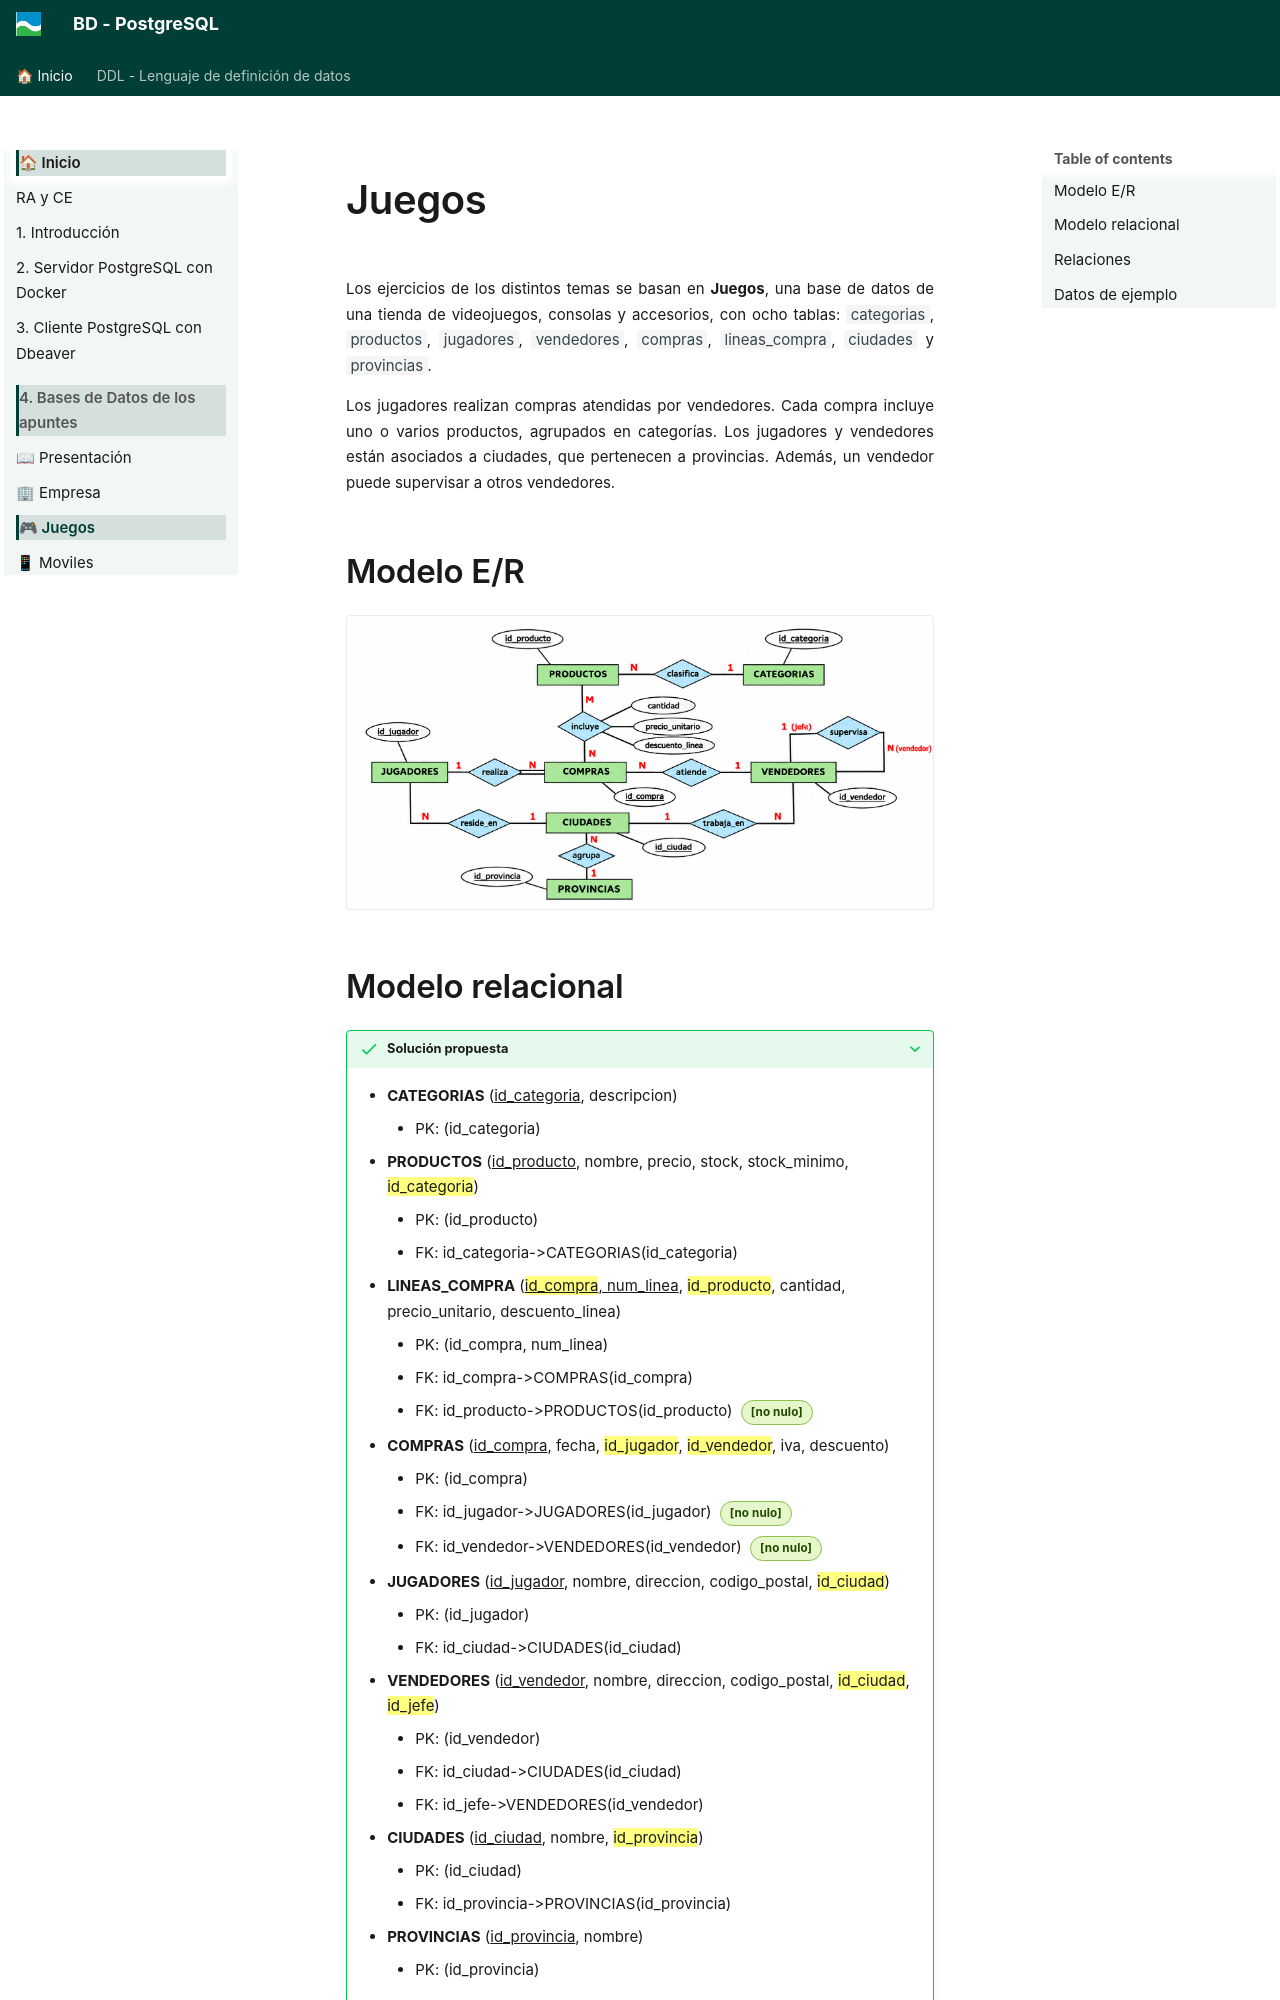

repository: asalvadorc/PostgreSQL · page: juegos/index.html · generator: mkdocs

# Juegos

Los ejercicios de los distintos temas se basan en **Juegos**, una base de datos de una tienda de videojuegos, consolas y accesorios, con ocho tablas: `categorias`, `productos`, `jugadores`, `vendedores`, `compras`, `lineas_compra`, `ciudades` y `provincias`.

Los jugadores realizan compras atendidas por vendedores. Cada compra incluye uno o varios productos, agrupados en categorías. Los jugadores y vendedores están asociados a ciudades, que pertenecen a provincias. Además, un vendedor puede supervisar a otros vendedores.

## Modelo E/R

![Modelo entidad-relación de Juegos](juegos_er.png)

## Modelo relacional

???+ success "Solución propuesta"

    - **CATEGORIAS** (<u>id_categoria</u>, descripcion)
        - PK: (id_categoria)
    - **PRODUCTOS** (<u>id_producto</u>, nombre, precio, stock, stock_minimo, <mark>id_categoria</mark>)
        - PK: (id_producto)
        - FK: id_categoria->CATEGORIAS(id_categoria)
    - **LINEAS_COMPRA** (<u><mark>id_compra</mark>, num_linea</u>, <mark>id_producto</mark>, cantidad, precio_unitario, descuento_linea)
        - PK: (id_compra, num_linea)
        - FK: id_compra->COMPRAS(id_compra)
        - FK: id_producto->PRODUCTOS(id_producto) <span class="tag-no-nulo">[no nulo]</span>
    - **COMPRAS** (<u>id_compra</u>, fecha, <mark>id_jugador</mark>, <mark>id_vendedor</mark>, iva, descuento)
        - PK: (id_compra)
        - FK: id_jugador->JUGADORES(id_jugador) <span class="tag-no-nulo">[no nulo]</span>
        - FK: id_vendedor->VENDEDORES(id_vendedor) <span class="tag-no-nulo">[no nulo]</span>
    - **JUGADORES** (<u>id_jugador</u>, nombre, direccion, codigo_postal, <mark>id_ciudad</mark>)
        - PK: (id_jugador)
        - FK: id_ciudad->CIUDADES(id_ciudad)
    - **VENDEDORES** (<u>id_vendedor</u>, nombre, direccion, codigo_postal, <mark>id_ciudad</mark>, <mark>id_jefe</mark>)
        - PK: (id_vendedor)
        - FK: id_ciudad->CIUDADES(id_ciudad)
        - FK: id_jefe->VENDEDORES(id_vendedor)
    - **CIUDADES** (<u>id_ciudad</u>, nombre, <mark>id_provincia</mark>)
        - PK: (id_ciudad)
        - FK: id_provincia->PROVINCIAS(id_provincia)
    - **PROVINCIAS** (<u>id_provincia</u>, nombre)
        - PK: (id_provincia)
